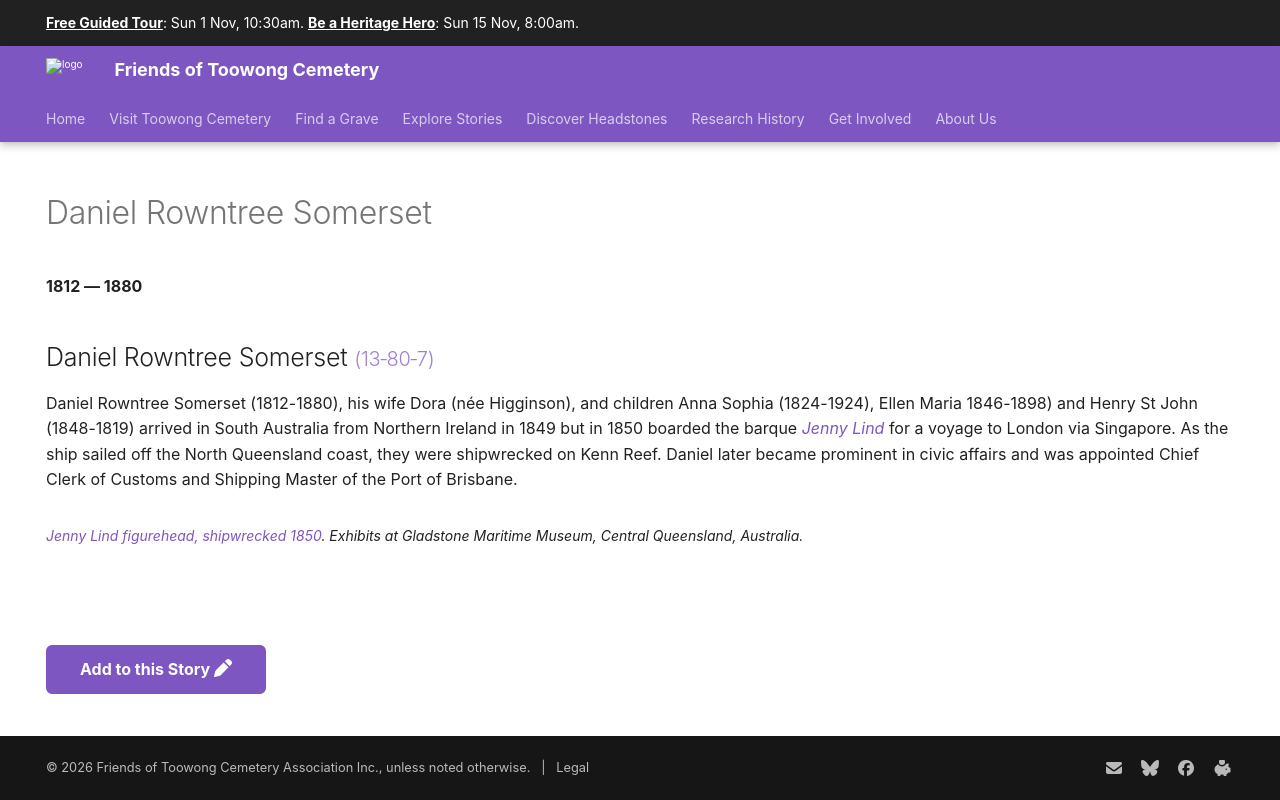

repository: 1871fotc/1871fotc.github.io · page: research/daniel-rowntree-somerset/index.html · generator: mkdocs

---
hide:
  - toc
  - navigation 
---

# Daniel Rowntree Somerset

**1812 — 1880**

--8<-- "snippets/daniel-rowntree-somerset.md"

--8<-- "snippets/add-to-this-story.md"
